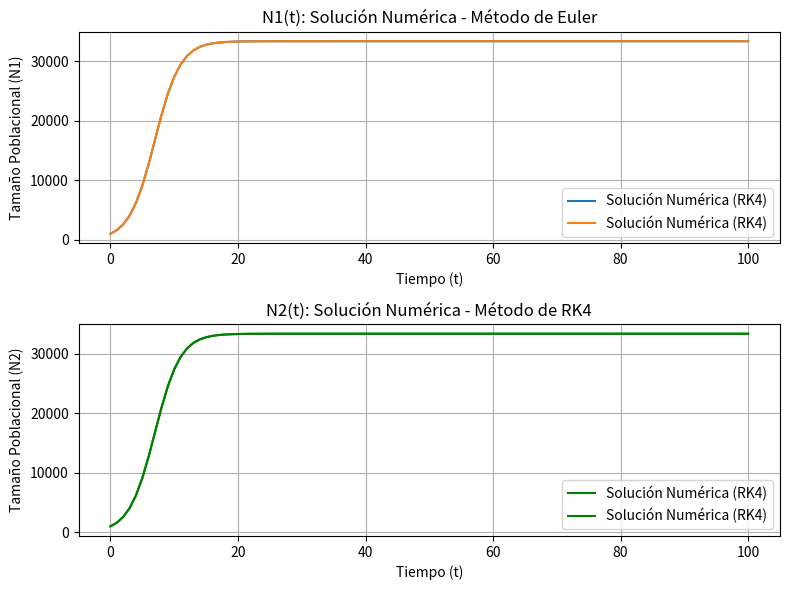
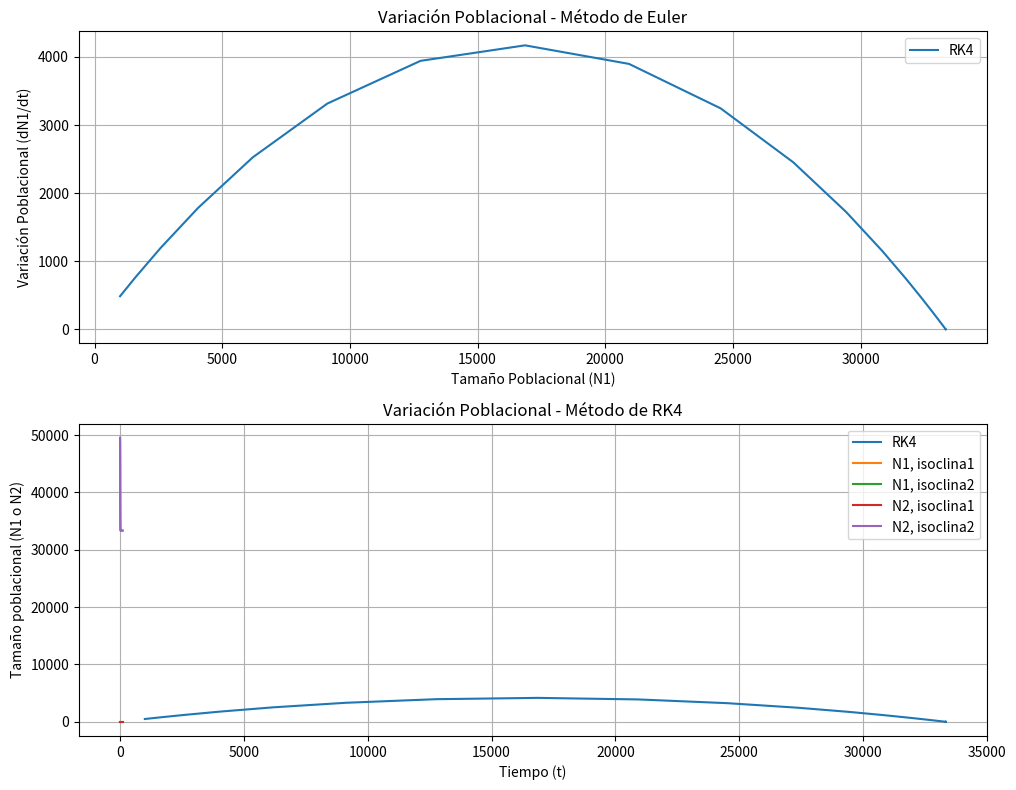

The script that saved these images, in order:
import numpy as np
import matplotlib.pyplot as plt

# ------------------- Metodos para obtener solucion numerica ----------------------
def Euler(a, b, N, alpha, f):
    h = (b - a) / N
    t = np.linspace(a, b, N+1)
    w = np.zeros((len(t), len(alpha))) 
    w[0] = alpha
    
    for i in range(1,N+1):
        w[i] = w[i-1] + h * f(t[i-1], w[i-1])
    return t, w

def RK4(a, b, N, alpha, f):
    h = (b - a) / N
    t = np.linspace(a, b, N+1)
    w = np.zeros((len(t), len(alpha)))
    w[0] = alpha
    
    for i in range(1, N+1):
        k1 = h * f(t[i-1],w[i-1])
        k2 = h * f(t[i-1]+(h/2), w[i-1] + k1/2)
        k3 = h * f(t[i-1]+(h/2), w[i-1] + k2/2) 
        k4 = h * f(t[i], w[i-1] + k3)
        w[i] = w[i-1] + (k1 + 2*k2 + 2*k3 + k4)/6
    
    return t, w

# ----------------- Definicion de EDOs que quiero encontrar su solucion numericamente ------------------
def N1_func(t, N):
    return r1*N[0]*((k1-N[0]-alpha12*N[1])/k1)

def N2_func(t, N):
    return r2*N[1]*((k2-N[1]-alpha21*N[0])/k2)

# ----------------- Definicion de isoclinas a evaluar ------------------
def N1_isoclina2_func(k1, alpha12, N2):
    return k1 - alpha12*N2

def N2_isoclina2_func(k2, alpha21, N1):
    return k2 - alpha21*N1


# ----------------- eleccion de condiciones iniciales (Semillas) ------------------------

# defino condiciones para un caso especifico
a = 0
b = 100
N0 = [1000, 1000] # [N10, N20]
N = 100
r1 = 0.5
r2 = 0.5
k1 = 50000
k2 = 50000
alpha12 = 0.5
alpha21 = 0.5

def main():
    # Euler o RK4: Hay uno que lo vamos a eliminar en base si en el primer ejercicio nos quedó menos error con uno o con otro!
    # De momento asumo que usamos RK4 y solo graficamos eso.

    # Resolver la ecuación diferencial N1 con Euler
    t_euler_N1, w_euler_N1 = Euler(a, b, N, N0, N1_func)

    # Resolver la ecuación diferencial N1 con RK4
    t_rk4_N1, w_rk4_N1 = RK4(a, b, N, N0, N1_func)

    # Resolver la ecuación diferencial N2 con Euler
    t_euler_N2, w_euler_N2 = Euler(a, b, N, N0, N2_func)

    # Resolver la ecuación diferencial N2 con RK4
    t_rk4_N2, w_rk4_N2 = RK4(a, b, N, N0, N2_func)

    # ------------------------------------ Grafico N1 vs t y N2 vs t ---------------------------------------
    # Configurar subplots
    fig, axs = plt.subplots(2, 1, figsize=(8, 6))

    # Graficar N1 vs t (RK4)
    axs[0].plot(t_rk4_N1, w_rk4_N1[0:], label='Solución Numérica (RK4)')
    axs[0].set_xlabel('Tiempo (t)')
    axs[0].set_ylabel('Tamaño Poblacional (N1)')
    axs[0].set_title('N1(t): Solución Numérica - Método de Euler')
    axs[0].legend()
    axs[0].grid(True)

    # Graficar N2 vs t (RK4)
    axs[1].plot(t_rk4_N2, w_rk4_N2[0:], label='Solución Numérica (RK4)', color='green')
    axs[1].set_xlabel('Tiempo (t)')
    axs[1].set_ylabel('Tamaño Poblacional (N2)')
    axs[1].set_title('N2(t): Solución Numérica - Método de RK4')
    axs[1].legend()
    axs[1].grid(True)

    # Ajustar el espacio entre subplots
    plt.tight_layout()
    plt.show()

    # ------------------------------------ Grafico N1' vs N1 y N2' vs N2 ---------------------------------------
    N1_prime = [N1_func(t_rk4_N1[i], w_rk4_N1[i]) for i in range(len(t_rk4_N1))]
    N2_prime = [N2_func(t_rk4_N2[i], w_rk4_N2[i]) for i in range(len(t_rk4_N2))]

    # Configurar subplots con tamaño ajustado
    fig, axs = plt.subplots(2, 1, figsize=(10, 8))

    # Graficar dN1/dt vs N1
    axs[0].plot(w_rk4_N1[:, 0], N1_prime, label='RK4')
    axs[0].set_xlabel('Tamaño Poblacional (N1)')
    axs[0].set_ylabel('Variación Poblacional (dN1/dt)')
    axs[0].set_title('Variación Poblacional - Método de Euler')
    axs[0].legend()
    axs[0].grid(True)

    # Graficar dN2/dt vs N2
    axs[1].plot(w_rk4_N2[:, 0], N2_prime, label='RK4')
    axs[1].set_xlabel('Tamaño Poblacional (N2)')
    axs[1].set_ylabel('Variación Poblacional (dN2/dt)')
    axs[1].set_title('Variación Poblacional - Método de RK4')
    axs[1].legend()
    axs[1].grid(True)

    # Ajustar el espacio entre subplots
    plt.tight_layout()
    plt.show()

    # ------------------------------------ Cálculo de isoclinas y puntos de equilibrio (N1, N2 y el sistema) ---------------------------------------

    N1_isoclina1 = np.zeros(len(t_rk4_N1))
    N1_isoclina2 = np.array([N1_isoclina2_func(k1, alpha12, w_rk4_N2[i][1]) for i in range(len(t_rk4_N1))])
    N2_isoclina1 = np.zeros(len(t_rk4_N2))
    N2_isoclina2 = np.array([N2_isoclina2_func(k2, alpha21, w_rk4_N1[i][0]) for i in range(len(t_rk4_N1))])

    # Ver si hay alguna forma de decirle al gráfico que ponga dónde es la intersección. Lo tengo en número, pero para no tener que escribirlo o para ver como decirle que 
    # ponga esos puntos en el gráfico. *** Sobretodo porque yo lo tengo en términos de N1 y N2, no en términos de t.

    intersecciones = []

    # ------------------------------------ Gráfico de isoclinas y puntos de equilibrio (N1, N2 y el sistema) ---------------------------------------

    plt.plot(t_rk4_N1, N1_isoclina1, label='N1, isoclina1')
    plt.plot(t_rk4_N1, N1_isoclina2, label='N1, isoclina2')
    plt.plot(t_rk4_N1, N2_isoclina1, label='N2, isoclina1')
    plt.plot(t_rk4_N1, N2_isoclina2, label='N2, isoclina2')

    # Agregar los puntos de intersección a la gráfica
    #plt.scatter(intersecciones[:, 0], intersecciones[:, 1], color='red', label='Intersecciones (puntos de equilibrio del sistema)')

    plt.xlabel('Tiempo (t)')
    plt.ylabel('Tamaño poblacional (N1 o N2)')
    plt.legend()
    plt.grid(True)

    plt.show()
    
if __name__ == "__main__":
    main()